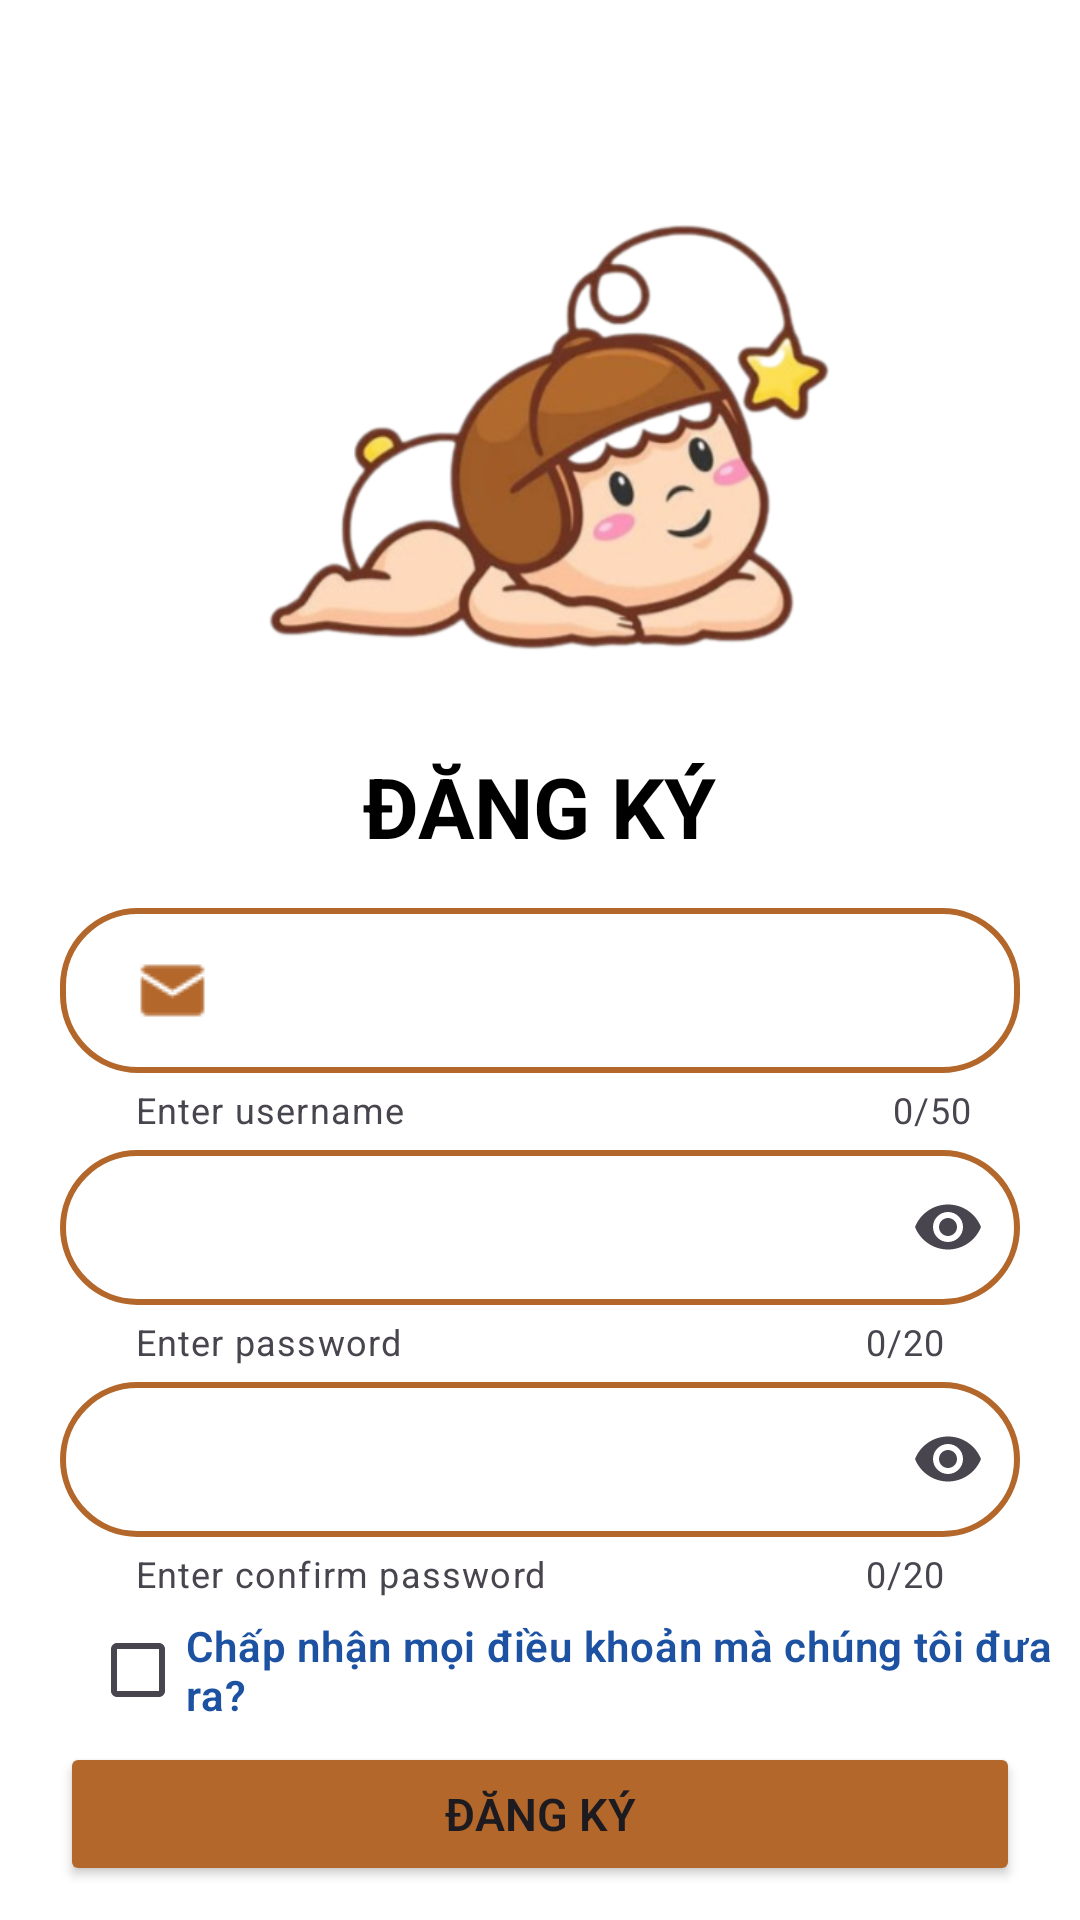

Produce the Android XML layout that renders to this screen, including the resource entries it uses.
<!-- AndroidManifest.xml: application theme Theme.Shopping_Online -->
<!-- res/layout/activity_register_layout.xml -->
<?xml version="1.0" encoding="utf-8"?>
<LinearLayout xmlns:android="http://schemas.android.com/apk/res/android"
    xmlns:app="http://schemas.android.com/apk/res-auto"
    xmlns:tools="http://schemas.android.com/tools"
    android:id="@+id/main"
    android:layout_width="match_parent"
    android:layout_height="match_parent"
    android:background="@color/white"
    android:orientation="vertical"
    tools:context=".layout.RegisterLayout">

    <ImageView
        android:layout_width="wrap_content"
        android:layout_height="200dp"
        android:layout_gravity="center"
        android:layout_marginTop="50dp"
        android:contentDescription="TODO"
        android:src="@drawable/wellcom_tachnen" />

    <TextView
        android:layout_width="wrap_content"
        android:layout_height="wrap_content"
        android:layout_gravity="center"
        android:text="ĐĂNG KÝ"
        android:layout_marginBottom="10dp"
        android:textColor="@color/black"
        android:textSize="28sp"
        android:textStyle="bold" />

    <com.google.android.material.textfield.TextInputLayout
        android:id="@+id/layout_Username_Register"
        android:layout_width="match_parent"
        android:layout_height="wrap_content"
        android:layout_marginLeft="20dp"
        android:layout_marginRight="20dp"
        app:counterEnabled="true"
        app:counterMaxLength="50"
        app:helperText="Enter username"
        app:helperTextEnabled="true">

        <com.google.android.material.textfield.TextInputEditText
            android:id="@+id/edt_Username_Register"
            android:layout_width="match_parent"
            android:layout_height="wrap_content"
            android:background="@drawable/border_edittext"
            android:drawableStart="@drawable/icon_email"
            android:drawablePadding="10dp"
            android:drawableTint="#B3672B"
            android:paddingLeft="25dp"
            android:paddingTop="15dp"
            android:paddingBottom="15dp"
            android:textColor="@color/black" />
    </com.google.android.material.textfield.TextInputLayout>

    
    <com.google.android.material.textfield.TextInputLayout
        android:id="@+id/layout_Password_Register"
        android:layout_width="match_parent"
        android:layout_height="wrap_content"
        android:layout_marginLeft="20dp"
        android:layout_marginRight="20dp"
        app:counterEnabled="true"
        app:counterMaxLength="20"
        app:endIconMode="password_toggle"
        app:helperText="Enter password"
        app:helperTextEnabled="true">

        <com.google.android.material.textfield.TextInputEditText
            android:id="@+id/edt_Password_Register"
            android:layout_width="match_parent"
            android:layout_height="wrap_content"
            android:background="@drawable/border_edittext"
            android:drawableStart="@drawable/icon_pass"
            android:drawablePadding="10dp"
            android:drawableTint="#B3672B"
            android:inputType="textPassword"
            android:paddingLeft="25dp"
            android:paddingTop="15dp"
            android:paddingRight="25dp"
            android:paddingBottom="15dp"
            android:textColor="@color/black" />
    </com.google.android.material.textfield.TextInputLayout>

    <com.google.android.material.textfield.TextInputLayout
        android:id="@+id/layout_Password_Confirm_Register"
        android:layout_width="match_parent"
        android:layout_height="wrap_content"
        android:layout_marginLeft="20dp"
        android:layout_marginRight="20dp"
        app:counterEnabled="true"
        app:counterMaxLength="20"
        app:endIconMode="password_toggle"
        app:helperText="Enter confirm password"
        app:helperTextEnabled="true">

        <com.google.android.material.textfield.TextInputEditText
            android:id="@+id/edt_Password_Confirm_Register"
            android:layout_width="match_parent"
            android:layout_height="wrap_content"
            android:background="@drawable/border_edittext"
            android:drawableStart="@drawable/icon_pass"
            android:drawablePadding="10dp"
            android:drawableTint="#B3672B"
            android:inputType="textPassword"
            android:paddingLeft="25dp"
            android:paddingTop="15dp"
            android:paddingRight="25dp"
            android:paddingBottom="15dp"
            android:textColor="@color/black" />
    </com.google.android.material.textfield.TextInputLayout>


    <CheckBox
        android:id="@+id/checkbox_rule"
        android:layout_width="wrap_content"
        android:layout_marginLeft="30dp"
        android:layout_height="wrap_content"
        android:fontFamily="sans-serif-light"
        android:text="Chấp nhận mọi điều khoản mà chúng tôi đưa ra?"
        android:textColor="#1D52A2"
        android:textStyle="bold" />


    <Button
        android:id="@+id/btn_register"
        android:layout_width="match_parent"
        android:layout_height="wrap_content"
        android:layout_marginLeft="20dp"
        android:layout_marginRight="20dp"
        android:backgroundTint="#B3672B"
        android:fontFamily="sans-serif-light"
        android:padding="12dp"
        android:text="Đăng ký"
        android:textSize="15sp"
        android:textStyle="bold" />

    <LinearLayout
        android:layout_width="match_parent"
        android:layout_height="wrap_content"
        android:layout_marginTop="10dp"
        android:gravity="center"
        android:orientation="horizontal">

        <TextView
            android:layout_width="wrap_content"
            android:layout_height="wrap_content"
            android:fontFamily="sans-serif-light"
            android:text="Bạn chưa có tài khoản? "
            android:textStyle="bold" />

        <TextView
            android:id="@+id/txt_goto_Login"
            android:layout_width="wrap_content"
            android:layout_height="wrap_content"
            android:layout_marginLeft="10dp"
            android:fontFamily="sans-serif-light"
            android:text="Đăng nhập"
            android:textColor="#1D52A2"
            android:textStyle="bold" />

    </LinearLayout>

</LinearLayout>
<!-- resources referenced by this layout -->
<resources>
  <color name="black">#FF000000</color>
  <color name="white">#FFFFFFFF</color>
  <!-- drawable border_edittext (drawable) -->
  <?xml version="1.0" encoding="utf-8"?>
  <shape xmlns:android="http://schemas.android.com/apk/res/android">
  
      <solid android:color="@color/white"/>
      <stroke android:width="2dp"
           android:color="#B3672B"/>
      <corners android:radius="25dp"/>
  
  </shape>
  <!-- drawable icon_email: png bitmap (drawable, 332 bytes) -->
  <!-- drawable wellcom_tachnen: png bitmap (drawable, 134972 bytes) -->
  <style name="Theme.Shopping_Online" parent="Base.Theme.Shopping_Online" />
  <style name="Base.Theme.Shopping_Online" parent="Theme.Material3.DayNight.NoActionBar">
          
          
      </style>
</resources>
